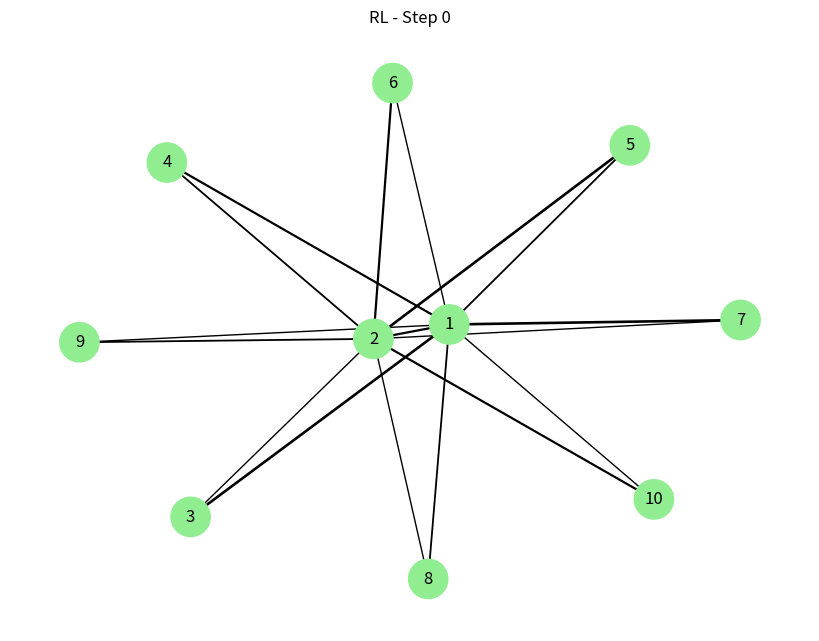
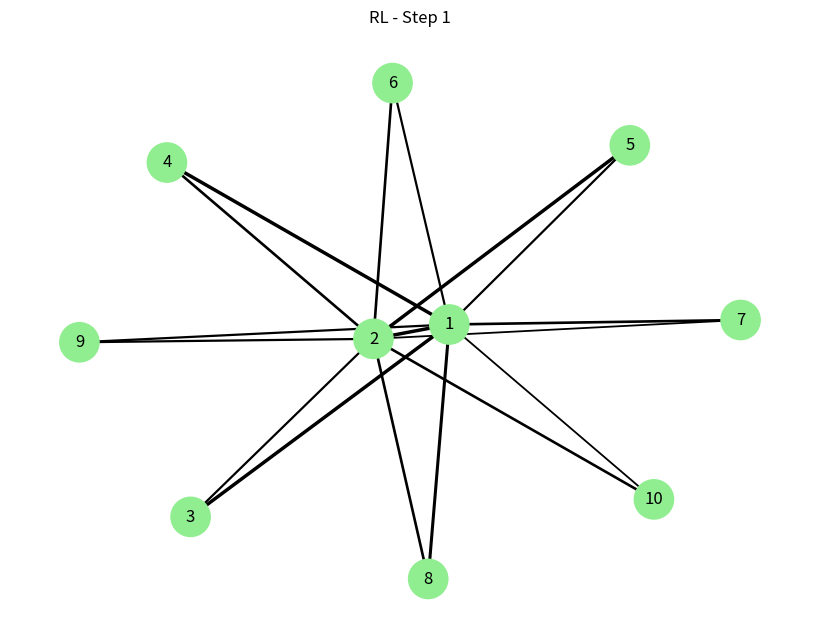
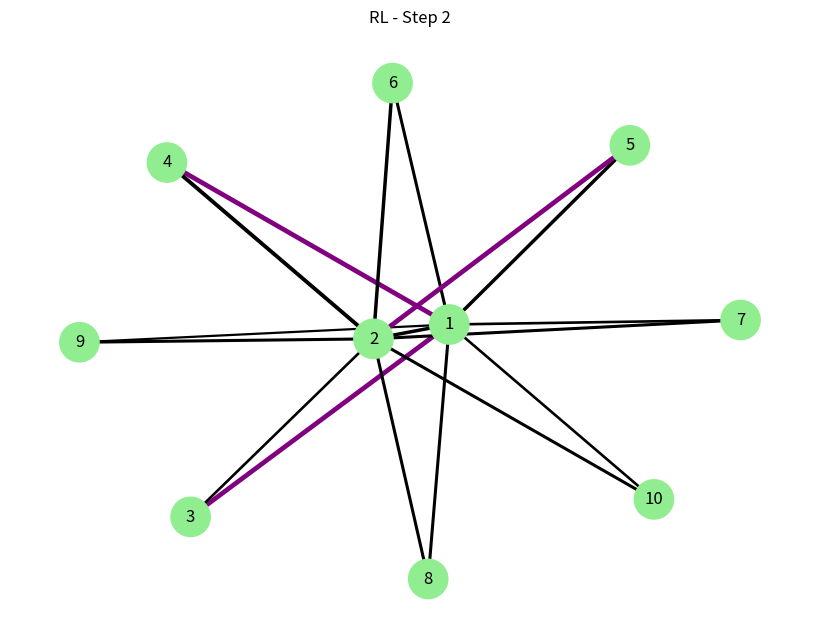
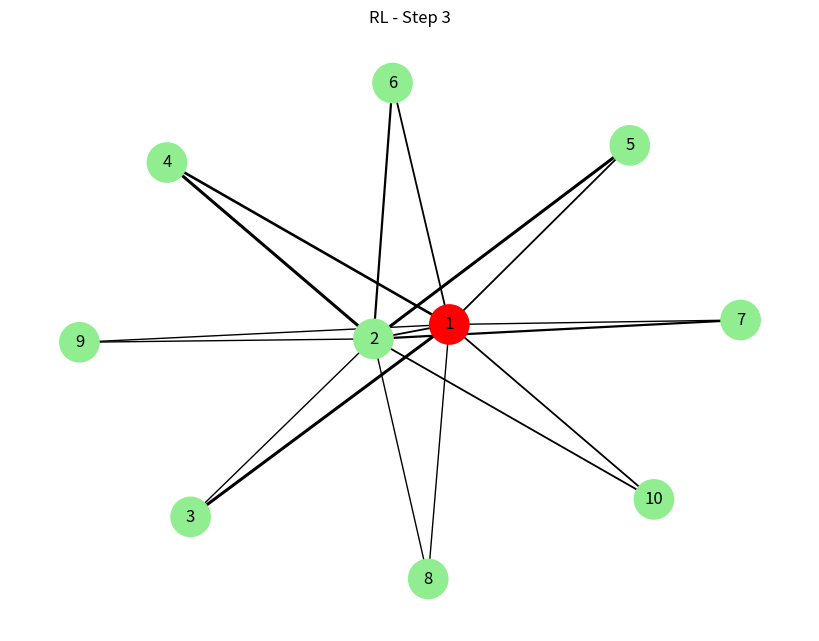
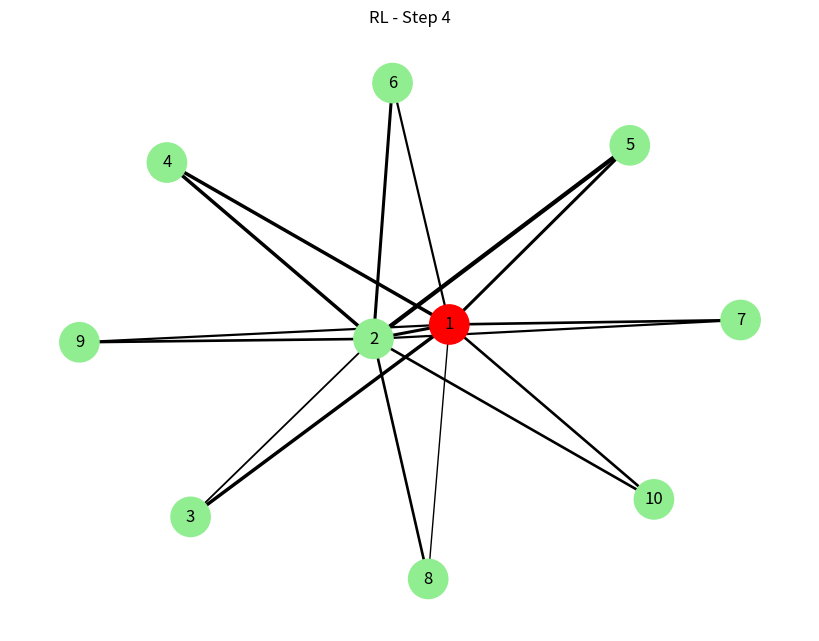
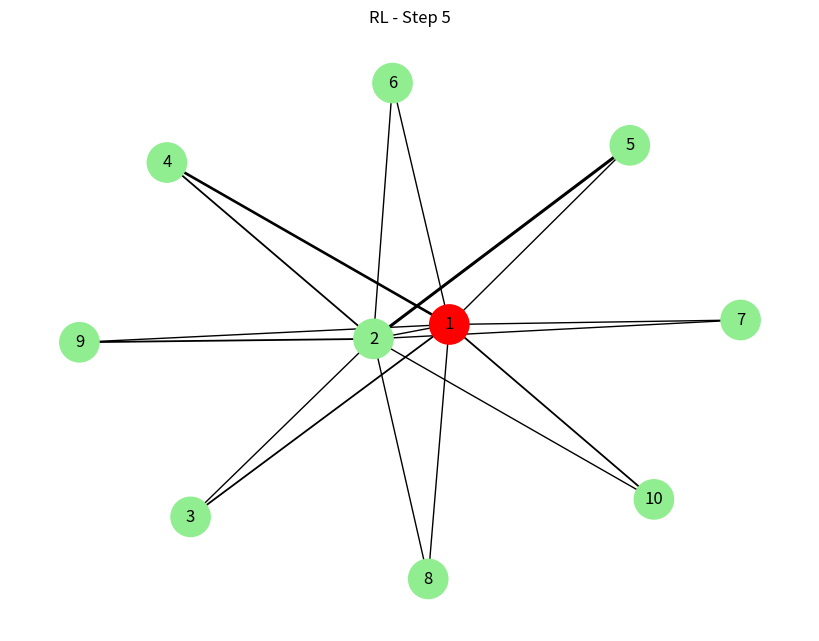
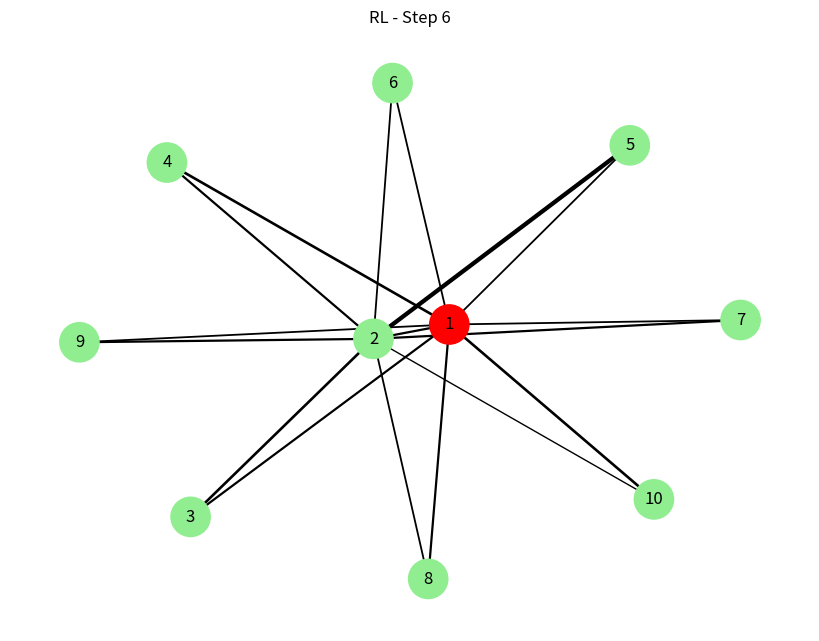
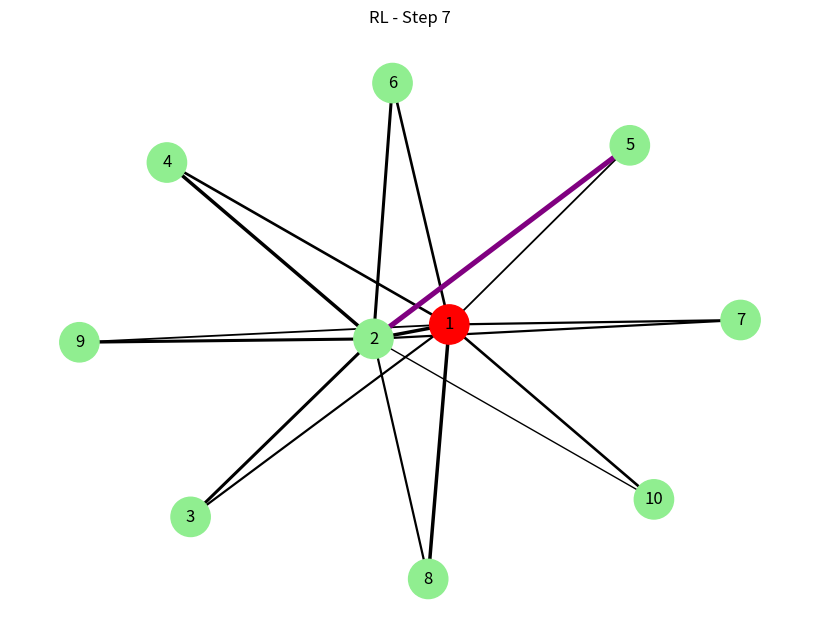
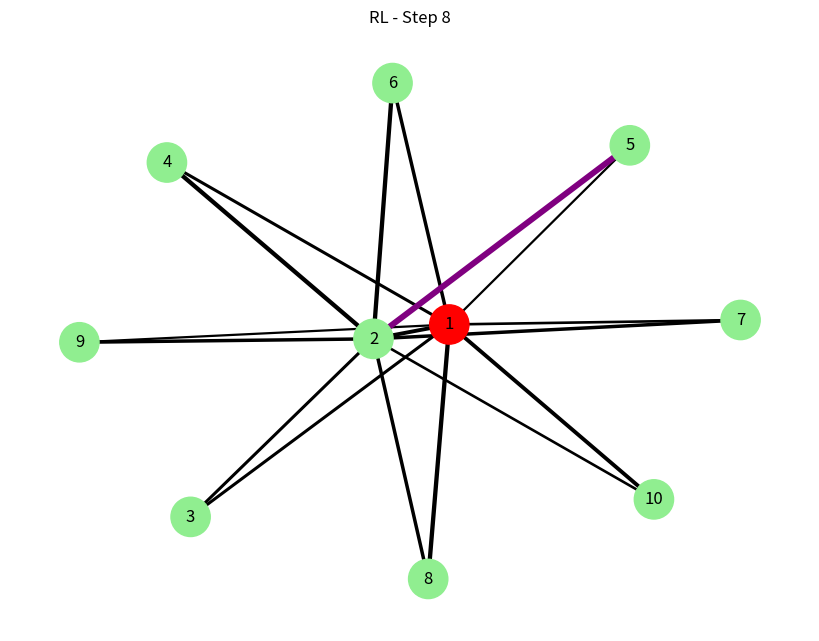
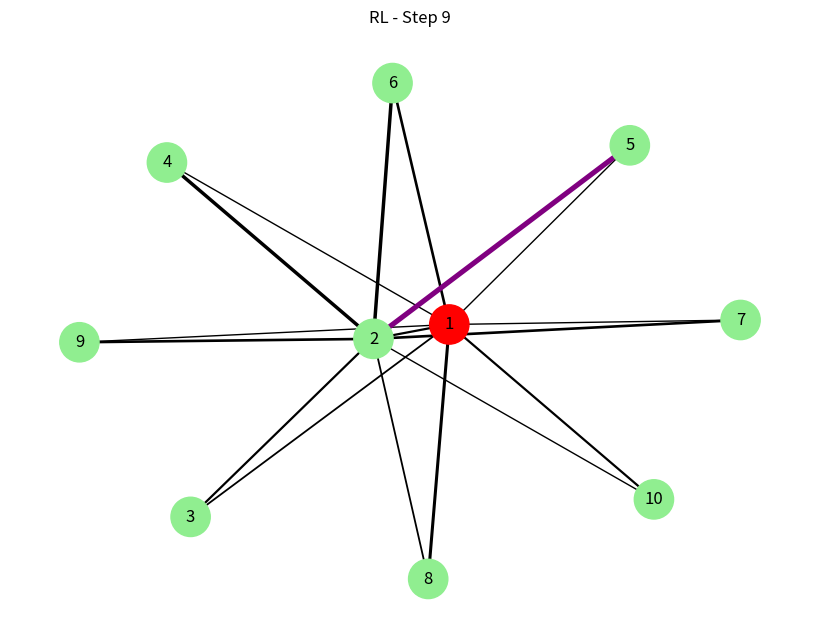
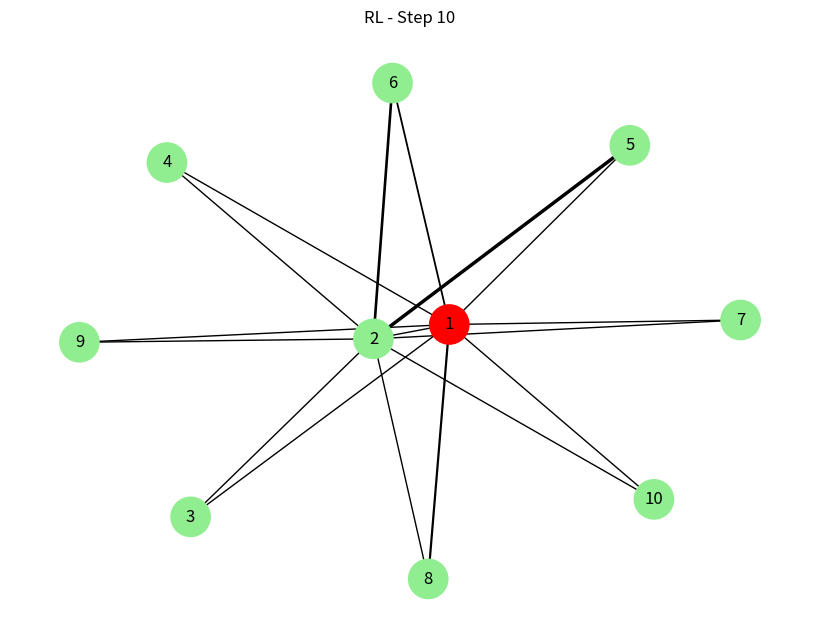
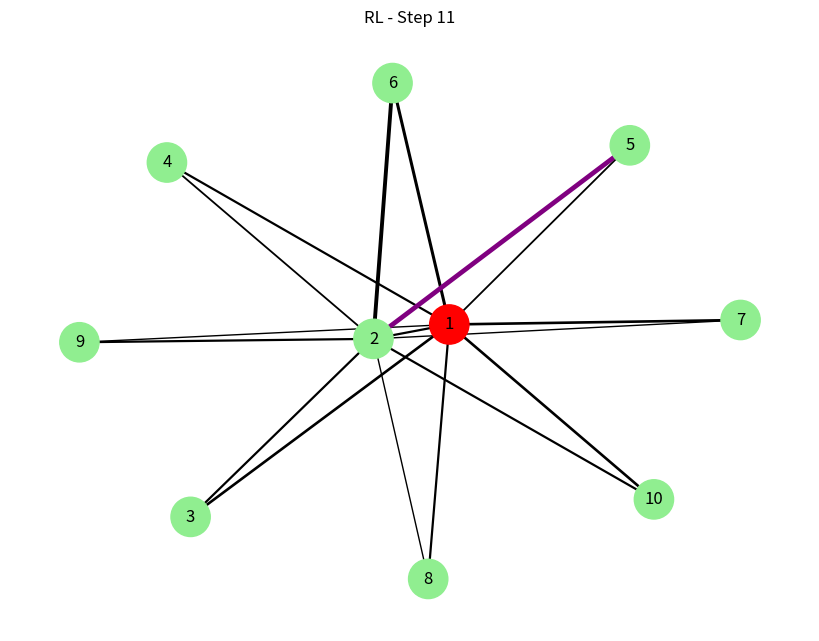
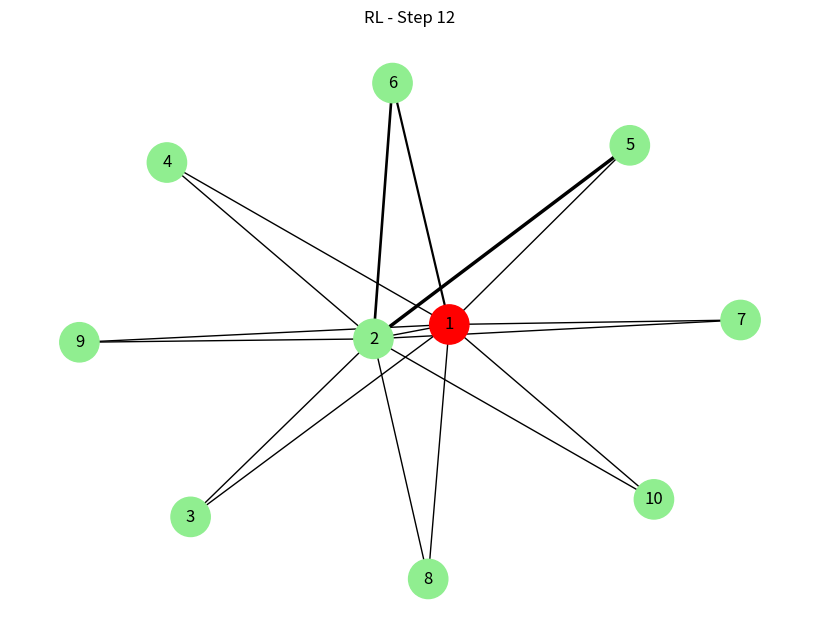
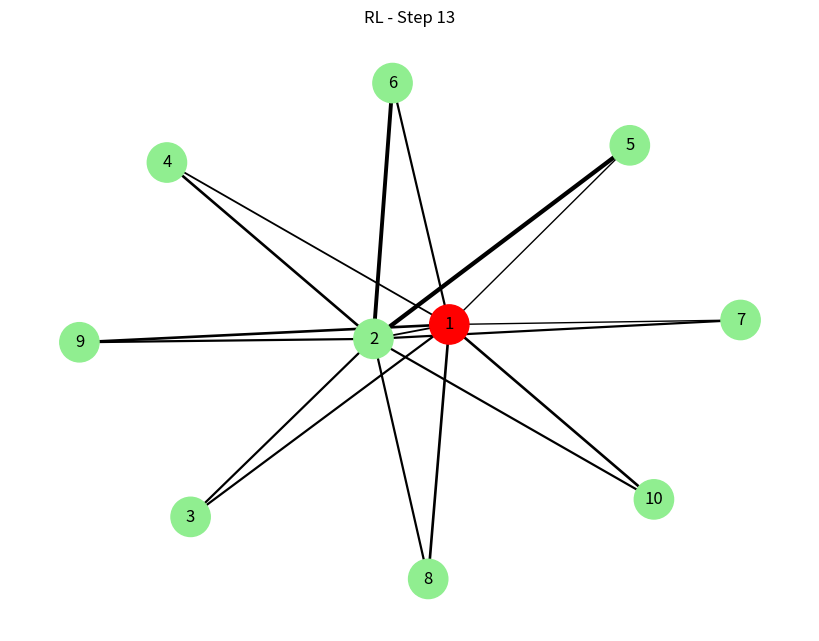
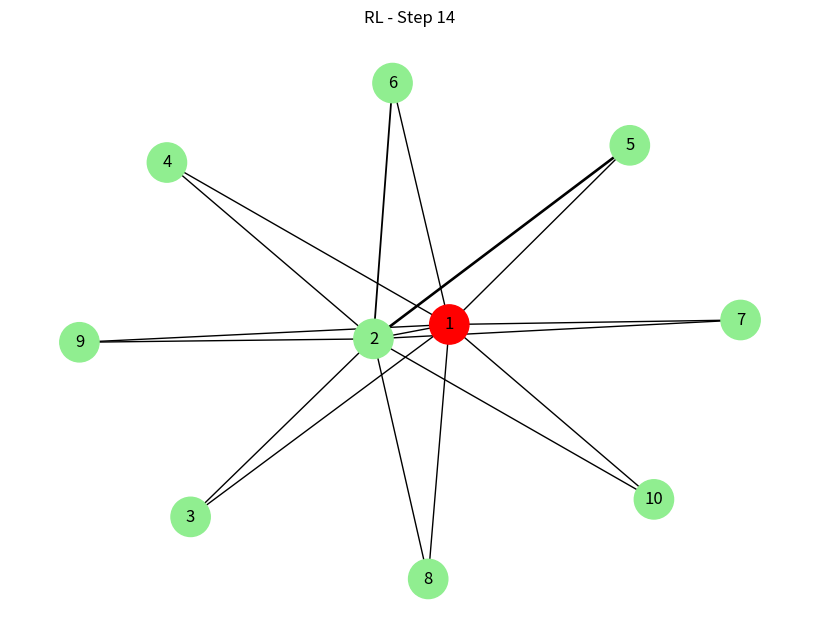
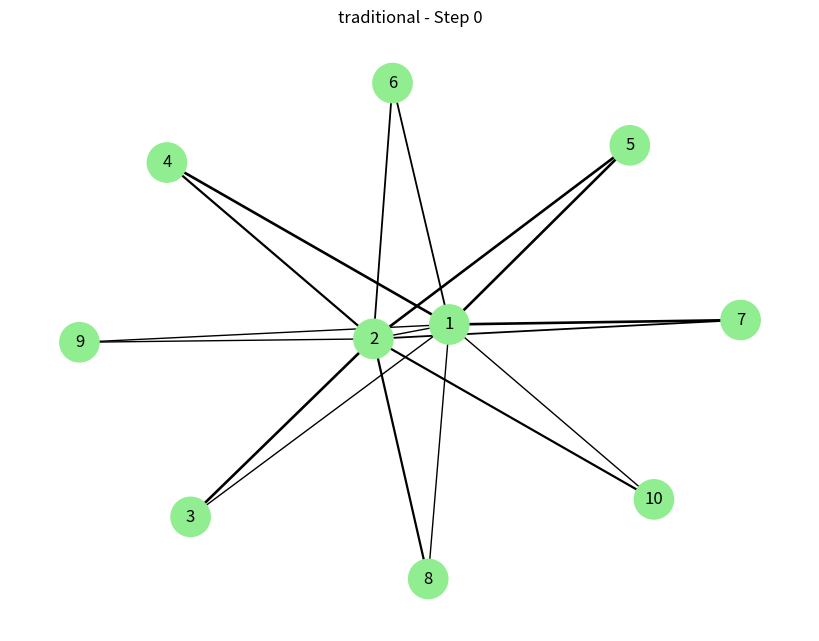

Recreate these plots in Python, in order.
import networkx as nx
import matplotlib.pyplot as plt
import random
import time
import csv
import os

# -------------------------
# Global metrics
# -------------------------
metrics_log = []

# -------------------------
# Dual-Star Topology
# -------------------------
def create_dual_star(num_nodes=10):
    G = nx.Graph()
    for i in range(1, num_nodes+1):
        G.add_node(i, status="active")
    primary, backup = 1, 2
    for node in range(3, num_nodes+1):
        G.add_edge(primary, node, load=0)
        G.add_edge(backup, node, load=0)
    G.add_edge(primary, backup, load=0)
    return G

# -------------------------
# Visualize Network
# -------------------------
def draw_network(G, title="Network"):
    pos = nx.spring_layout(G, seed=42)
    node_colors = []
    for n in G.nodes():
        role = G.nodes[n].get("role","normal")
        status = G.nodes[n]["status"]
        if status == "failed":
            node_colors.append("red")
        elif role == "primary":
            node_colors.append("blue")
        elif role == "backup":
            node_colors.append("orange")
        else:
            node_colors.append("lightgreen")
    edge_colors = []
    widths = []
    for u,v in G.edges():
        load = G.edges[(u,v)].get("load",0)
        widths.append(1 + load*0.3)
        if G.edges[(u,v)].get("status","active") == "failed":
            edge_colors.append("red")
        elif load > 7:
            edge_colors.append("purple")
        else:
            edge_colors.append("black")
    plt.figure(figsize=(8,6))
    nx.draw(G, pos, with_labels=True, node_color=node_colors,
            edge_color=edge_colors, width=widths, node_size=800)
    plt.title(title)
    plt.show(block=False)
    plt.pause(0.5)
    plt.clf()

# -------------------------
# Packet Flow Simulation
# -------------------------
def simulate_packets(G, num_packets=5):
    sent = num_packets
    delivered = 0
    total_delay = 0
    active_nodes = [n for n,d in G.nodes(data=True) if d["status"]=="active"]
    if len(active_nodes)<2:
        return sent, delivered, sent-delivered, 0
    for _ in range(num_packets):
        src,dst = random.sample(active_nodes,2)
        try:
            path = nx.shortest_path(G, src, dst)
            delay = sum(G.edges[(path[i], path[i+1])]["load"]+1 for i in range(len(path)-1))
            delivered += 1
            total_delay += delay
        except:
            pass
    loss = sent - delivered
    avg_delay = total_delay/delivered if delivered else 0
    return sent, delivered, loss, avg_delay

# -------------------------
# Congestion & Failures
# -------------------------
def random_congestion(G):
    for e in G.edges():
        G.edges[e]["load"] = max(0, G.edges[e].get("load",0)+random.randint(0,3))

def fail_node(G, node):
    G.nodes[node]["status"]="failed"
    print(f"Node {node} FAILED")

def cascading_failure(G, threshold=12):
    for e in list(G.edges()):
        if G.edges[e]["load"]>threshold:
            G.remove_edge(*e)
            for node in e:
                if random.random()<0.3:
                    G.nodes[node]["status"]="failed"

# -------------------------
# SDN Controller
# -------------------------
class SDNController:
    def __init__(self, mode="RL"):
        self.mode = mode

    def monitor(self,G):
        connected = nx.is_connected(G.subgraph([n for n,d in G.nodes(data=True) if d["status"]=="active"]))
        congestion = any(G.edges[e].get("load",0)>7 for e in G.edges())
        return (connected, congestion)

    def decide(self,state):
        if self.mode=="traditional":
            return "reroute"
        return random.choice(["reroute","reduce_load","do_nothing"])

    def enforce(self,G,action):
        reward=0
        if action=="reroute":
            reward+=5
        elif action=="reduce_load":
            for e in G.edges():
                G.edges[e]["load"]=max(0,G.edges[e]["load"]-5)
            reward+=10
        elif action=="do_nothing":
            reward-=5
        return reward

# -------------------------
# Simulation Loop
# -------------------------
def run_simulation(num_nodes=10,steps=15,mode="RL"):
    G=create_dual_star(num_nodes)
    controller=SDNController(mode)
    for t in range(steps):
        random_congestion(G)
        if t==3: fail_node(G,1)          # Primary hub fails
        if t==6: cascading_failure(G)    # Cascading failure
        state=controller.monitor(G)
        action=controller.decide(state)
        reward=controller.enforce(G,action)
        sent,delivered,loss,delay=simulate_packets(G)
        metrics_log.append([mode,t,sent,delivered,loss,delay,state[0]])
        draw_network(G,f"{mode} - Step {t}")
    # Save CSV
    filename=os.path.join(os.getcwd(),f"simulation_results_{mode}.csv")
    with open(filename,"w",newline="") as f:
        import csv
        writer=csv.writer(f)
        writer.writerow(["Mode","Time","Sent","Delivered","Loss","AvgDelay","Connected"])
        writer.writerows(metrics_log)
    print(f"Simulation finished! CSV saved: {filename}")

# -------------------------
# Run Simulation
# -------------------------
if __name__=="__main__":
    run_simulation(mode="RL")
    run_simulation(mode="traditional")
